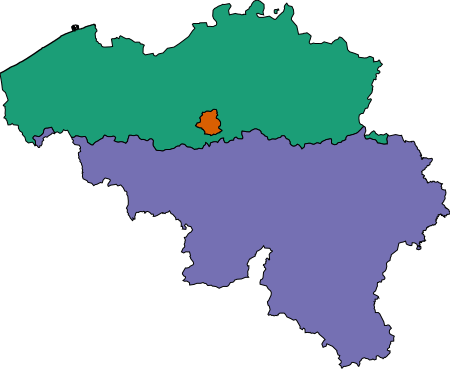

Values plotted in this chart, from the file beside it:
Region Id, Landarea Data, Population Data, Cart Data, Region Name, Abbreviation, Inset, Color
1, 161, 1191604, 83550, Bruxelles, BRU, , #d95f02
2, 13522, 6516011, 273847, Vlaanderen, VLA, , #1b9e77
3, 16844, 3614473, 108129, Wallonie, WAL, , #7570b3
